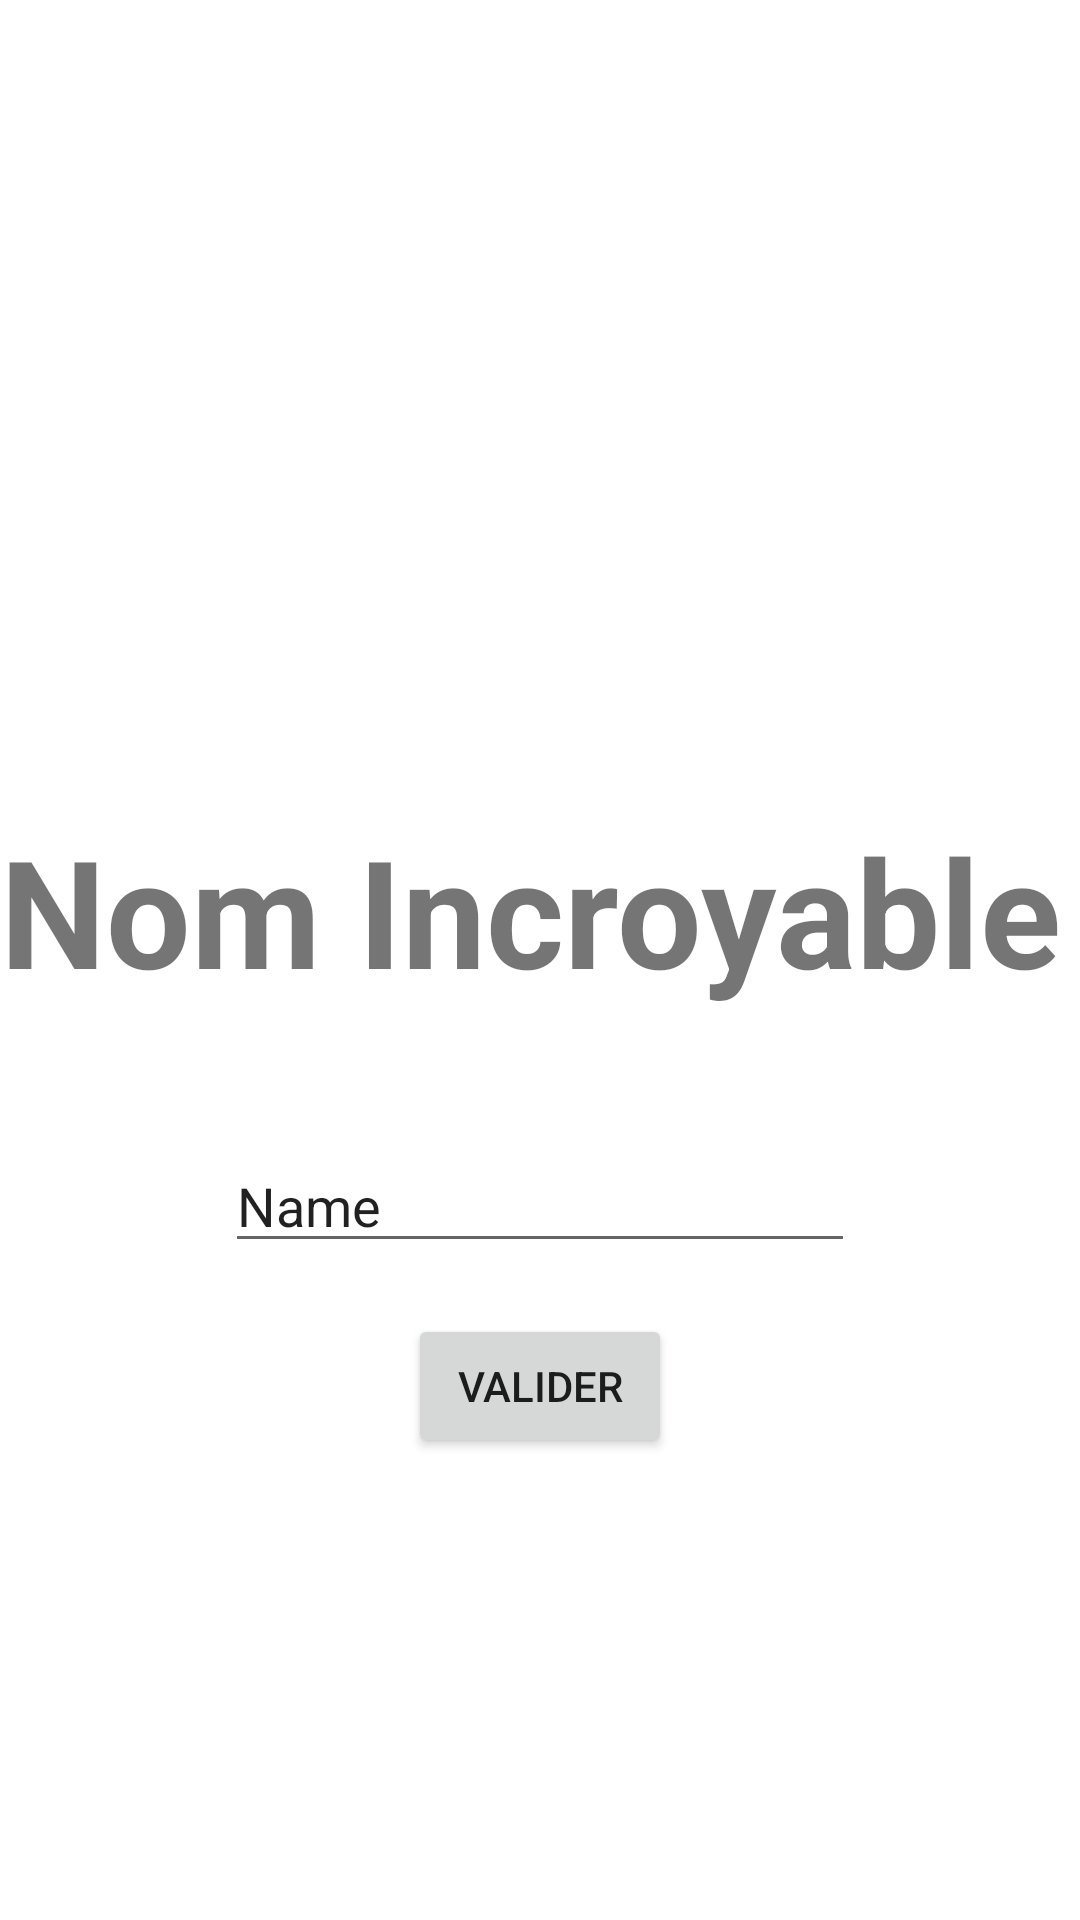

This screen was rendered from an Android layout file. Write that file and the resources it references.
<!-- AndroidManifest.xml: application theme Theme.TapTitan2ProjetTP -->
<!-- res/layout/activity_main.xml -->
<?xml version="1.0" encoding="utf-8"?>
<RelativeLayout
    xmlns:android="http://schemas.android.com/apk/res/android"
    xmlns:app="http://schemas.android.com/apk/res-auto"
    xmlns:tools="http://schemas.android.com/tools"
    android:layout_width="match_parent"
    android:layout_height="match_parent">

    <TextView
        android:layout_width="match_parent"
        android:layout_height="100dp"
        android:layout_centerHorizontal="true"
        android:layout_centerVertical="true"
        android:text="Nom Incroyable"
        android:textSize="50dp"
        android:textStyle="bold"
        android:id="@+id/LeNom"
        />

    <EditText
        android:id="@+id/editTextTextPersonName"
        android:layout_width="wrap_content"
        android:layout_height="wrap_content"
        android:ems="10"
        android:inputType="textPersonName"
        android:layout_centerHorizontal="true"
        android:layout_marginTop="65mm"
        android:text="Name" />

    <Button
        android:id="@+id/button2"
        android:layout_width="wrap_content"
        android:layout_height="wrap_content"
        android:text="Valider"
        android:layout_centerHorizontal="true"
        android:layout_marginTop="75mm"
        />


</RelativeLayout>
<!-- resources referenced by this layout -->
<resources>
  <style name="Theme.TapTitan2ProjetTP" parent="Theme.MaterialComponents.DayNight.DarkActionBar">
          
          <item name="colorPrimary">@color/purple_500</item>
          <item name="colorPrimaryVariant">@color/purple_700</item>
          <item name="colorOnPrimary">@color/white</item>
          
          <item name="colorSecondary">@color/teal_200</item>
          <item name="colorSecondaryVariant">@color/teal_700</item>
          <item name="colorOnSecondary">@color/black</item>
          
          <item name="android:statusBarColor" tools:targetApi="l">?attr/colorPrimaryVariant</item>
          
      </style>
  <!-- not gathered from this repository: default colours our renderer supplied (Android Studio template values) -->
  <color name="purple_500">#FF6200EE</color>
  <color name="purple_700">#FF3700B3</color>
  <color name="teal_200">#FF03DAC5</color>
  <color name="teal_700">#FF018786</color>
  <color name="black">#FF000000</color>
  <color name="white">#FFFFFFFF</color>
</resources>
